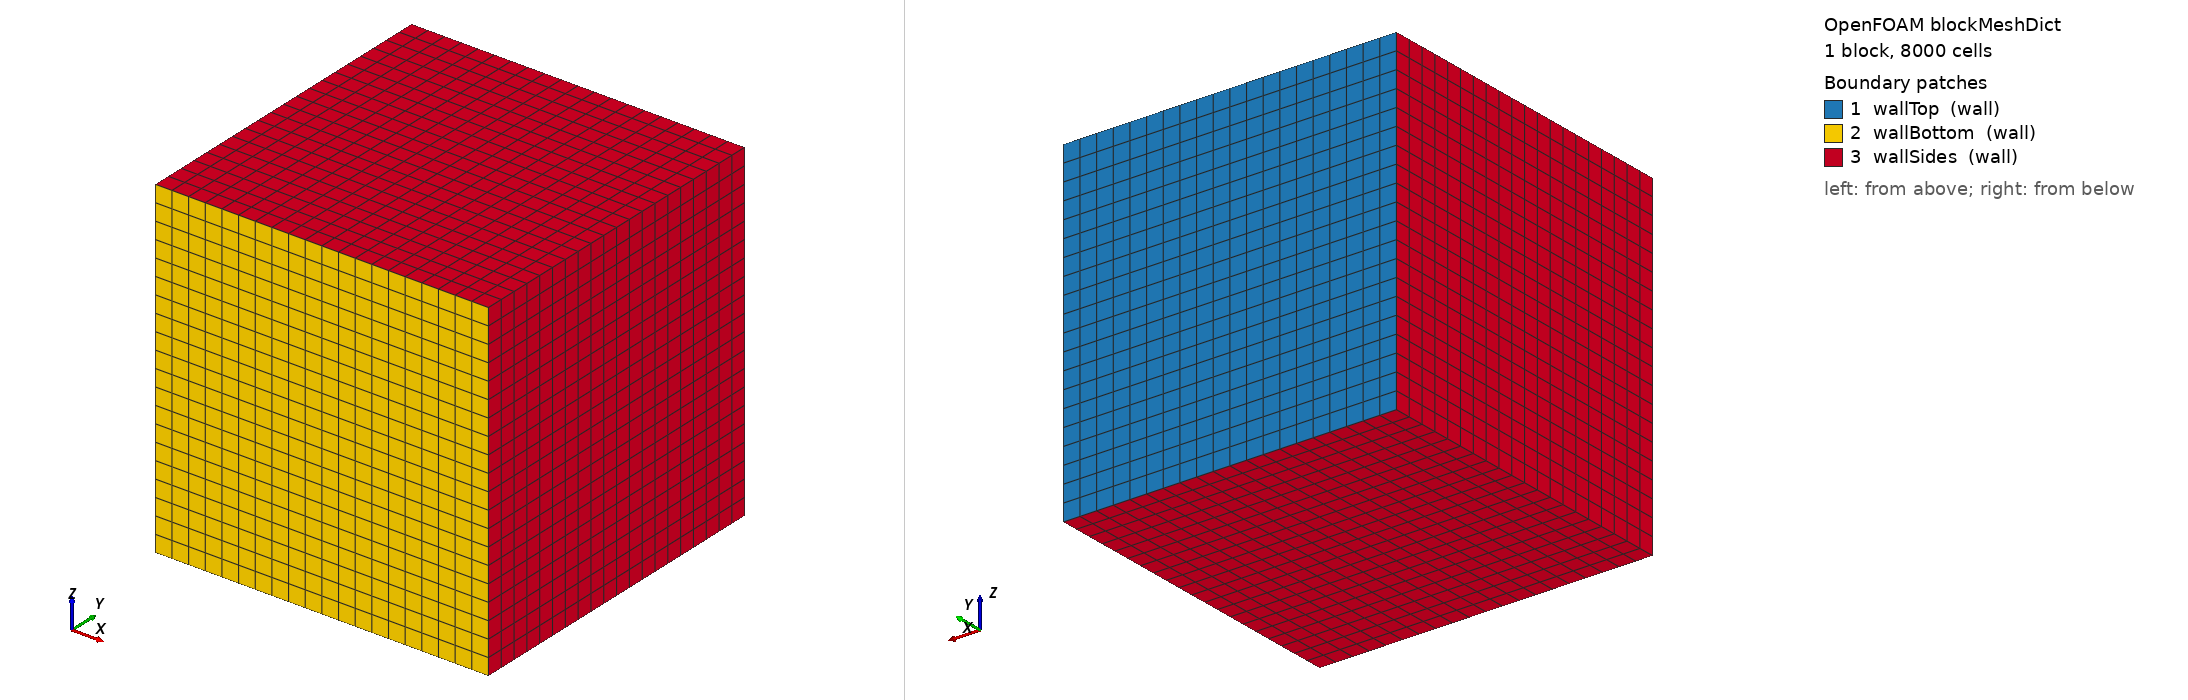

OpenFOAM case: the mesh blockMesh builds from blockMeshDict, 1 block(s), 8000 cells. Boundary patches (legend numbers): 1 wallTop (wall), 2 wallBottom (wall), 3 wallSides (wall). Left view from above one corner, right view from below the opposite corner. Boundary conditions: 1 field file(s) under 0/; 0 of 3 drawn patches have an entry in a shipped field file.

=== system/blockMeshDict ===
FoamFile
{
    version     2.0;
    format      ascii;
    class       dictionary;
    object      blockMeshDict;
}
// * * * * * * * * * * * * * * * * * * * * * * * * * * * * * * * * * * * * * //

scale 1;

vertices
(
    (-0.02 -0.02 -0.02)
    ( 0.02 -0.02 -0.02)
    ( 0.02  0.02 -0.02)
    (-0.02  0.02 -0.02)
    (-0.02 -0.02  0.02)
    ( 0.02 -0.02  0.02)
    ( 0.02  0.02  0.02)
    (-0.02  0.02  0.02)
);

blocks
(
    hex (0 1 2 3 4 5 6 7) (20 20 20) simpleGrading (1 1 1)
);

edges
(
);

boundary
(
    wallTop
    {
        type wall;
        faces
        (
            (2 3 6 7)
        );
    }


    wallBottom
    {
        type wall;
        faces
        (
            (0 1 5 4)
        );
    }



    wallSides
    {
        type wall;
        faces
        (
            (4 7 3 0)
             (5 1 2 6)
             (0 1 2 3)
             (4 5 6 7)
        );
    }





);

mergePatchPairs
(
);

// ************************************************************************* //
